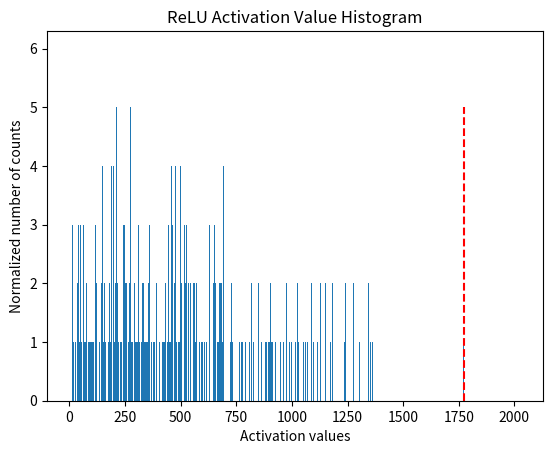

Source code (Python):
import random
import numpy as np
import matplotlib.pyplot as plt
import copy
import scipy.stats as stats

def generator_P(size):
    walk = []
    avg = random.uniform(3.000, 600.999)
    std = random.uniform(500.000, 1024.000)
    for _ in range(size):
        walk.append(random.gauss(avg, std))
    return walk

def smooth_distribution(p, eps=0.0001):
    is_zero = (p == 0)
    is_nonzero = (p != 0)
    n_zeros = np.sum(is_zero)
    n_nonzeros = np.sum(is_nonzero)

    if not n_nonzeros:
        raise ValueError("The discrete probability distribution is malformed. All entries are 0.")
    
    eps1 = eps * float(n_zeros) / float(n_nonzeros)
    assert eps1 < 1.0, f'eps1 equals to {eps1} which is too large.'
    hist = p.astype(np.float32)
    hist += eps * is_zero - eps1 * is_nonzero
    assert (hist <= 0).sum() == 0, 'distribution still has zero'
    
    return hist

def threshold_distribution(distribution, target_bin=128):
    distribution = distribution[1:]
    length = distribution.size
    # choose bins from 128 to 2048
    threshold_sum = sum(distribution[target_bin:])
    # generate empty array to store kl divergence
    kl_divergence = np.zeros(length - target_bin)
    
    for threshold in range(target_bin, length):
        # choose threshold bins
        sliced_nd_hist = distribution[:threshold].copy()
        
        # generate reference distribution p
        p = sliced_nd_hist.copy()
        p[threshold - 1] += threshold_sum
        threshold_sum = threshold_sum - distribution[threshold]
        
        # whether all the values of p is non-zero
        is_nonzeros = (p != 0).astype(np.int64)
        
        quantized_bins = np.zeros(target_bin, dtype=np.int64)
        # calculate how many bins should be merged to generate
        # quantized distribution q
        num_merged_bins = sliced_nd_hist.size // target_bin
        
        # merge hist into q bins
        for j in range(target_bin):
            start = j * num_merged_bins
            stop = start + num_merged_bins
            quantized_bins[j] = sliced_nd_hist[start:stop].sum()
        quantized_bins[-1] += sliced_nd_hist[target_bin * num_merged_bins:].sum()
        
        # expand quantized bins into p.size bins
        q = np.zeros(sliced_nd_hist.size, dtype=np.float64)
        for j in range(target_bin):
            start = j * num_merged_bins
            if j == target_bin - 1:
                stop = -1
            else:
                stop = start + num_merged_bins
            
            norm = is_nonzeros[start:stop].sum()
            if norm != 0:
                q[start:stop] = float(quantized_bins[j]) / float(norm)
        
        # smooth operation, avoid contering nan
        p = smooth_distribution(p)
        q = smooth_distribution(q)
        
        # calculate KL divergence between p and q
        kl_divergence[threshold - target_bin] = stats.entropy(p, q)
    
    # find the index of the minimum KL divergence
    min_kl_divergence = np.argmin(kl_divergence)
    # calculate the threshold
    threshold_value = min_kl_divergence + target_bin
    
    return threshold_value

if __name__ == '__main__':
    size = 2048
    P = generator_P(size)
    P = np.array(P)
    P = P[P > 0]
    print(f"最大的激活值：{max(np.absolute(P))}")
    
    hist, bins = np.histogram(P, bins=2048)
    threshold = threshold_distribution(hist, target_bin=128)
    print(f"threshold 所在组：{threshold}")
    print(f"threshold 所在组的区间范围：{bins[threshold]}")
    
    plt.title("ReLU Activation Value Histogram")
    plt.xlabel("Activation values")
    plt.ylabel("Normalized number of counts")
    plt.hist(P, bins=2047)
    plt.vlines(bins[threshold], 0, 5, colors='r', linestyles='dashed')
    plt.show()